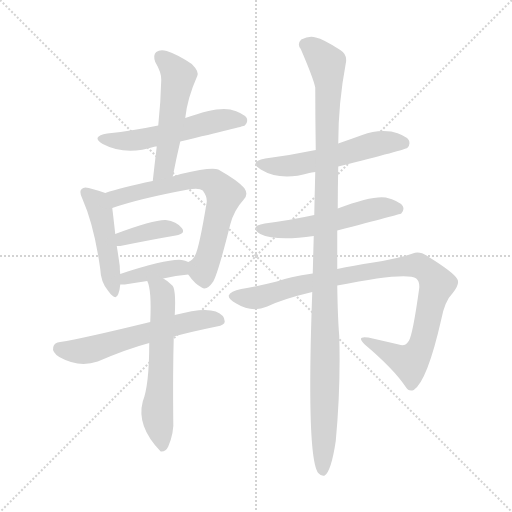
t = 0.00 s
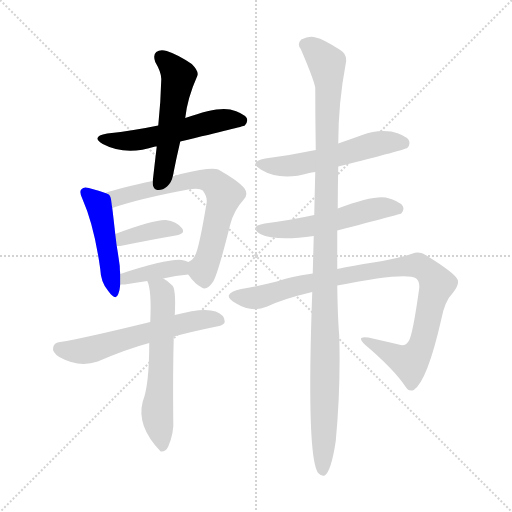
t = 1.79 s
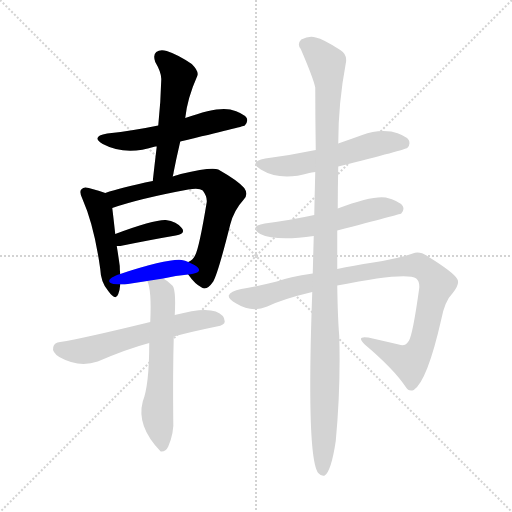
t = 3.58 s
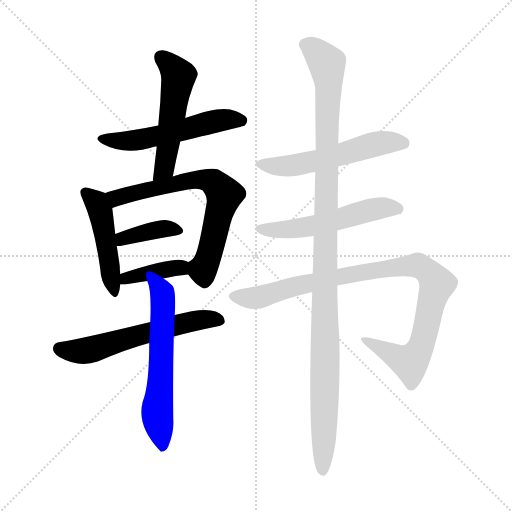
t = 5.38 s
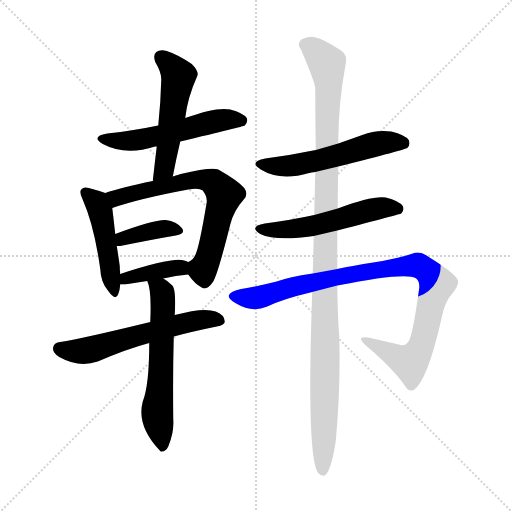
t = 7.17 s
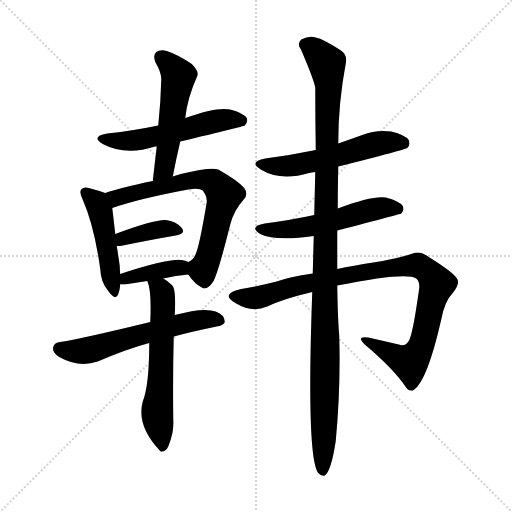
t = 8.96 s

The animated SVG that drew these frames (rendered in a browser with its animation timeline set to each time). Animation: 12 CSS @keyframes rules; one cycle of 8.96 s.

<svg version="1.1" viewBox="0 0 1024 1024" xmlns="http://www.w3.org/2000/svg">
  <g stroke="lightgray" stroke-dasharray="1,1" stroke-width="1" transform="scale(4, 4)">
    <line x1="0" y1="0" x2="256" y2="256"></line>
    <line x1="256" y1="0" x2="0" y2="256"></line>
    <line x1="128" y1="0" x2="128" y2="256"></line>
    <line x1="0" y1="128" x2="256" y2="128"></line>
  </g>
<g transform="scale(1, -1) translate(0, -900)">
   <style type="text/css">
    @keyframes keyframes0 {
      from {
       stroke: blue;
       stroke-dashoffset: 539;
       stroke-width: 128;
       }
       64% {
       animation-timing-function: step-end;
       stroke: blue;
       stroke-dashoffset: 0;
       stroke-width: 128;
       }
       to {
       stroke: black;
       stroke-width: 1024;
       }
       }
       #make-me-a-hanzi-animation-0 {
         animation: keyframes0 0.688639s both;
         animation-delay: 0.000000s;
         animation-timing-function: linear;
       }
    @keyframes keyframes1 {
      from {
       stroke: blue;
       stroke-dashoffset: 520;
       stroke-width: 128;
       }
       63% {
       animation-timing-function: step-end;
       stroke: blue;
       stroke-dashoffset: 0;
       stroke-width: 128;
       }
       to {
       stroke: black;
       stroke-width: 1024;
       }
       }
       #make-me-a-hanzi-animation-1 {
         animation: keyframes1 0.673177s both;
         animation-delay: 0.688639s;
         animation-timing-function: linear;
       }
    @keyframes keyframes2 {
      from {
       stroke: blue;
       stroke-dashoffset: 468;
       stroke-width: 128;
       }
       60% {
       animation-timing-function: step-end;
       stroke: blue;
       stroke-dashoffset: 0;
       stroke-width: 128;
       }
       to {
       stroke: black;
       stroke-width: 1024;
       }
       }
       #make-me-a-hanzi-animation-2 {
         animation: keyframes2 0.630859s both;
         animation-delay: 1.361816s;
         animation-timing-function: linear;
       }
    @keyframes keyframes3 {
      from {
       stroke: blue;
       stroke-dashoffset: 683;
       stroke-width: 128;
       }
       69% {
       animation-timing-function: step-end;
       stroke: blue;
       stroke-dashoffset: 0;
       stroke-width: 128;
       }
       to {
       stroke: black;
       stroke-width: 1024;
       }
       }
       #make-me-a-hanzi-animation-3 {
         animation: keyframes3 0.805827s both;
         animation-delay: 1.992676s;
         animation-timing-function: linear;
       }
    @keyframes keyframes4 {
      from {
       stroke: blue;
       stroke-dashoffset: 380;
       stroke-width: 128;
       }
       55% {
       animation-timing-function: step-end;
       stroke: blue;
       stroke-dashoffset: 0;
       stroke-width: 128;
       }
       to {
       stroke: black;
       stroke-width: 1024;
       }
       }
       #make-me-a-hanzi-animation-4 {
         animation: keyframes4 0.559245s both;
         animation-delay: 2.798503s;
         animation-timing-function: linear;
       }
    @keyframes keyframes5 {
      from {
       stroke: blue;
       stroke-dashoffset: 388;
       stroke-width: 128;
       }
       56% {
       animation-timing-function: step-end;
       stroke: blue;
       stroke-dashoffset: 0;
       stroke-width: 128;
       }
       to {
       stroke: black;
       stroke-width: 1024;
       }
       }
       #make-me-a-hanzi-animation-5 {
         animation: keyframes5 0.565755s both;
         animation-delay: 3.357747s;
         animation-timing-function: linear;
       }
    @keyframes keyframes6 {
      from {
       stroke: blue;
       stroke-dashoffset: 585;
       stroke-width: 128;
       }
       66% {
       animation-timing-function: step-end;
       stroke: blue;
       stroke-dashoffset: 0;
       stroke-width: 128;
       }
       to {
       stroke: black;
       stroke-width: 1024;
       }
       }
       #make-me-a-hanzi-animation-6 {
         animation: keyframes6 0.726074s both;
         animation-delay: 3.923503s;
         animation-timing-function: linear;
       }
    @keyframes keyframes7 {
      from {
       stroke: blue;
       stroke-dashoffset: 602;
       stroke-width: 128;
       }
       66% {
       animation-timing-function: step-end;
       stroke: blue;
       stroke-dashoffset: 0;
       stroke-width: 128;
       }
       to {
       stroke: black;
       stroke-width: 1024;
       }
       }
       #make-me-a-hanzi-animation-7 {
         animation: keyframes7 0.739909s both;
         animation-delay: 4.649577s;
         animation-timing-function: linear;
       }
    @keyframes keyframes8 {
      from {
       stroke: blue;
       stroke-dashoffset: 548;
       stroke-width: 128;
       }
       64% {
       animation-timing-function: step-end;
       stroke: blue;
       stroke-dashoffset: 0;
       stroke-width: 128;
       }
       to {
       stroke: black;
       stroke-width: 1024;
       }
       }
       #make-me-a-hanzi-animation-8 {
         animation: keyframes8 0.695964s both;
         animation-delay: 5.389486s;
         animation-timing-function: linear;
       }
    @keyframes keyframes9 {
      from {
       stroke: blue;
       stroke-dashoffset: 537;
       stroke-width: 128;
       }
       64% {
       animation-timing-function: step-end;
       stroke: blue;
       stroke-dashoffset: 0;
       stroke-width: 128;
       }
       to {
       stroke: black;
       stroke-width: 1024;
       }
       }
       #make-me-a-hanzi-animation-9 {
         animation: keyframes9 0.687012s both;
         animation-delay: 6.085449s;
         animation-timing-function: linear;
       }
    @keyframes keyframes10 {
      from {
       stroke: blue;
       stroke-dashoffset: 942;
       stroke-width: 128;
       }
       75% {
       animation-timing-function: step-end;
       stroke: blue;
       stroke-dashoffset: 0;
       stroke-width: 128;
       }
       to {
       stroke: black;
       stroke-width: 1024;
       }
       }
       #make-me-a-hanzi-animation-10 {
         animation: keyframes10 1.016602s both;
         animation-delay: 6.772461s;
         animation-timing-function: linear;
       }
    @keyframes keyframes11 {
      from {
       stroke: blue;
       stroke-dashoffset: 1129;
       stroke-width: 128;
       }
       79% {
       animation-timing-function: step-end;
       stroke: blue;
       stroke-dashoffset: 0;
       stroke-width: 128;
       }
       to {
       stroke: black;
       stroke-width: 1024;
       }
       }
       #make-me-a-hanzi-animation-11 {
         animation: keyframes11 1.168783s both;
         animation-delay: 7.789062s;
         animation-timing-function: linear;
       }
</style>
<path d="M 360.5 617.0 Q 486.5 647.0 489.5 649.0 Q 496.5 656.0 493.5 664.0 Q 486.5 674.0 460.5 681.0 Q 433.5 687.0 370.5 664.0 L 316.5 649.0 Q 268.5 639.0 214.5 633.0 Q 180.5 627.0 205.5 612.0 Q 250.5 588.0 310.5 607.0 Q 311.5 607.0 313.5 607.0 L 360.5 617.0 Z" fill="lightgray"></path> 
<path d="M 345.5 547.0 Q 352.5 583.0 360.5 617.0 L 370.5 664.0 Q 374.5 703.0 394.5 748.0 Q 398.5 757.0 383.5 772.0 Q 355.5 791.0 333.5 798.0 Q 320.5 802.0 312.5 796.0 Q 305.5 790.0 310.5 776.0 Q 323.5 754.0 322.5 740.0 Q 321.5 697.0 316.5 649.0 L 313.5 607.0 Q 309.5 574.0 305.5 538.0 C 302.5 508.0 339.5 518.0 345.5 547.0 Z" fill="lightgray"></path> 
<path d="M 210.5 514.0 Q 200.5 518.0 177.5 524.0 Q 167.5 527.0 163.5 522.0 Q 157.5 518.0 164.5 503.0 Q 188.5 449.0 200.5 362.0 Q 201.5 335.0 216.5 318.0 Q 231.5 297.0 236.5 312.0 Q 239.5 319.0 240.5 331.0 L 240.5 352.0 Q 239.5 359.0 239.5 368.0 Q 236.5 390.0 233.5 408.0 L 230.5 432.0 Q 226.5 468.0 224.5 484.0 C 221.5 510.0 221.5 510.0 210.5 514.0 Z" fill="lightgray"></path> 
<path d="M 376.5 351.0 Q 389.5 332.0 403.5 325.0 Q 413.5 318.0 426.5 337.0 Q 436.5 355.0 460.5 451.0 Q 467.5 479.0 487.5 501.0 Q 497.5 511.0 488.5 524.0 Q 475.5 539.0 436.5 561.0 Q 423.5 567.0 361.5 552.0 L 345.5 547.0 L 305.5 538.0 Q 242.5 525.0 210.5 514.0 C 181.5 505.0 196.5 475.0 224.5 484.0 Q 279.5 503.0 376.5 521.0 Q 398.5 525.0 405.5 519.0 Q 414.5 507.0 413.5 496.0 Q 398.5 405.0 390.5 390.0 Q 386.5 380.0 376.5 376.0 C 364.5 367.0 364.5 367.0 376.5 351.0 Z" fill="lightgray"></path> 
<path d="M 233.5 408.0 Q 236.5 408.0 240.5 408.0 Q 304.5 421.0 351.5 429.0 Q 372.5 433.0 363.5 444.0 Q 353.5 457.0 331.5 460.0 Q 307.5 461.0 230.5 432.0 C 202.5 421.0 203.5 408.0 233.5 408.0 Z" fill="lightgray"></path> 
<path d="M 326.5 343.0 Q 351.5 349.0 376.5 351.0 C 406.5 354.0 404.5 364.0 376.5 376.0 Q 370.5 379.0 363.5 380.0 Q 335.5 383.0 240.5 352.0 C 211.5 343.0 210.5 331.0 240.5 331.0 Q 244.5 331.0 249.5 331.0 Q 271.5 335.0 294.5 338.0 L 326.5 343.0 Z" fill="lightgray"></path> 
<path d="M 347.5 227.0 Q 384.5 237.0 433.5 247.0 Q 449.5 250.0 449.5 257.0 Q 449.5 270.0 431.5 277.0 Q 407.5 286.0 349.5 270.0 L 300.5 256.0 Q 165.5 223.0 120.5 216.0 Q 108.5 215.0 106.5 206.0 Q 103.5 196.0 118.5 186.0 Q 157.5 164.0 195.5 177.0 Q 253.5 202.0 298.5 214.0 L 347.5 227.0 Z" fill="lightgray"></path> 
<path d="M 298.5 214.0 Q 298.5 130.0 285.5 97.0 Q 272.5 48.0 320.5 -2.0 L 321.5 -3.0 Q 331.5 -4.0 336.5 7.0 Q 348.5 35.0 346.5 62.0 Q 345.5 152.0 347.5 227.0 L 349.5 270.0 Q 352.5 325.0 343.5 330.0 Q 334.5 339.0 326.5 343.0 C 301.5 360.0 285.5 366.0 294.5 338.0 Q 303.5 320.0 300.5 256.0 L 298.5 214.0 Z" fill="lightgray"></path> 
<path d="M 676.5 567.0 Q 811.5 601.0 814.5 604.0 Q 821.5 611.0 817.5 620.0 Q 810.5 630.0 782.5 637.0 Q 752.5 641.0 724.5 630.0 Q 699.5 621.0 676.5 613.0 L 631.5 600.0 Q 583.5 590.0 530.5 583.0 Q 496.5 576.0 521.5 561.0 Q 560.5 537.0 618.5 554.0 Q 622.5 555.0 630.5 556.0 L 676.5 567.0 Z" fill="lightgray"></path> 
<path d="M 674.5 439.0 Q 800.5 472.0 802.5 473.0 Q 809.5 480.0 805.5 488.0 Q 798.5 498.0 771.5 505.0 Q 744.5 509.0 675.5 483.0 L 628.5 470.0 Q 582.5 460.0 529.5 453.0 Q 496.5 447.0 520.5 432.0 Q 551.5 417.0 627.5 428.0 L 674.5 439.0 Z" fill="lightgray"></path> 
<path d="M 674.5 329.0 Q 813.5 357.0 832.5 343.0 Q 839.5 337.0 838.5 324.0 Q 825.5 230.0 817.5 218.0 Q 810.5 206.0 797.5 211.0 Q 767.5 218.0 736.5 225.0 Q 711.5 229.0 729.5 211.0 Q 787.5 162.0 811.5 126.0 Q 817.5 116.0 827.5 120.0 Q 854.5 138.0 882.5 261.0 Q 889.5 298.0 905.5 314.0 Q 920.5 333.0 914.5 342.0 Q 907.5 355.0 857.5 386.0 Q 839.5 399.0 825.5 393.0 Q 797.5 383.0 746.5 375.0 Q 706.5 369.0 674.5 362.0 L 625.5 353.0 Q 577.5 346.0 553.5 337.0 Q 513.5 327.0 482.5 322.0 Q 460.5 318.0 457.5 309.0 Q 456.5 302.0 472.5 293.0 Q 503.5 274.0 534.5 287.0 Q 565.5 302.0 624.5 316.0 L 674.5 329.0 Z" fill="lightgray"></path> 
<path d="M 674.5 362.0 Q 674.5 396.0 674.5 439.0 L 675.5 483.0 Q 675.5 523.0 676.5 567.0 L 676.5 613.0 Q 676.5 694.0 691.5 773.0 Q 695.5 791.0 680.5 800.0 Q 646.5 822.0 631.5 825.0 Q 618.5 829.0 602.5 821.0 Q 593.5 812.0 601.5 802.0 Q 626.5 744.0 630.5 725.0 Q 630.5 664.0 631.5 600.0 L 630.5 556.0 Q 629.5 516.0 628.5 470.0 L 627.5 428.0 Q 626.5 392.0 625.5 353.0 L 624.5 316.0 Q 612.5 -15.0 636.5 -46.0 Q 642.5 -53.0 649.5 -51.0 Q 662.5 -42.0 671.5 18.0 Q 681.5 124.0 678.5 228.0 Q 675.5 262.0 674.5 329.0 L 674.5 362.0 Z" fill="lightgray"></path> 
      <clipPath id="make-me-a-hanzi-clip-0">
      <path d="M 360.5 617.0 Q 486.5 647.0 489.5 649.0 Q 496.5 656.0 493.5 664.0 Q 486.5 674.0 460.5 681.0 Q 433.5 687.0 370.5 664.0 L 316.5 649.0 Q 268.5 639.0 214.5 633.0 Q 180.5 627.0 205.5 612.0 Q 250.5 588.0 310.5 607.0 Q 311.5 607.0 313.5 607.0 L 360.5 617.0 Z" fill="lightgray"></path>
      </clipPath>
      <path clip-path="url(#make-me-a-hanzi-clip-0)" d="M 207.5 624.0 L 229.5 618.0 L 268.5 619.0 L 369.5 639.0 L 421.5 656.0 L 484.5 658.0 " fill="none" id="make-me-a-hanzi-animation-0" stroke-dasharray="411 822" stroke-linecap="round"></path>

      <clipPath id="make-me-a-hanzi-clip-1">
      <path d="M 345.5 547.0 Q 352.5 583.0 360.5 617.0 L 370.5 664.0 Q 374.5 703.0 394.5 748.0 Q 398.5 757.0 383.5 772.0 Q 355.5 791.0 333.5 798.0 Q 320.5 802.0 312.5 796.0 Q 305.5 790.0 310.5 776.0 Q 323.5 754.0 322.5 740.0 Q 321.5 697.0 316.5 649.0 L 313.5 607.0 Q 309.5 574.0 305.5 538.0 C 302.5 508.0 339.5 518.0 345.5 547.0 Z" fill="lightgray"></path>
      </clipPath>
      <path clip-path="url(#make-me-a-hanzi-clip-1)" d="M 321.5 787.0 L 356.5 748.0 L 328.5 564.0 L 311.5 545.0 " fill="none" id="make-me-a-hanzi-animation-1" stroke-dasharray="392 784" stroke-linecap="round"></path>

      <clipPath id="make-me-a-hanzi-clip-2">
      <path d="M 210.5 514.0 Q 200.5 518.0 177.5 524.0 Q 167.5 527.0 163.5 522.0 Q 157.5 518.0 164.5 503.0 Q 188.5 449.0 200.5 362.0 Q 201.5 335.0 216.5 318.0 Q 231.5 297.0 236.5 312.0 Q 239.5 319.0 240.5 331.0 L 240.5 352.0 Q 239.5 359.0 239.5 368.0 Q 236.5 390.0 233.5 408.0 L 230.5 432.0 Q 226.5 468.0 224.5 484.0 C 221.5 510.0 221.5 510.0 210.5 514.0 Z" fill="lightgray"></path>
      </clipPath>
      <path clip-path="url(#make-me-a-hanzi-clip-2)" d="M 171.5 515.0 L 193.5 494.0 L 203.5 466.0 L 226.5 316.0 " fill="none" id="make-me-a-hanzi-animation-2" stroke-dasharray="340 680" stroke-linecap="round"></path>

      <clipPath id="make-me-a-hanzi-clip-3">
      <path d="M 376.5 351.0 Q 389.5 332.0 403.5 325.0 Q 413.5 318.0 426.5 337.0 Q 436.5 355.0 460.5 451.0 Q 467.5 479.0 487.5 501.0 Q 497.5 511.0 488.5 524.0 Q 475.5 539.0 436.5 561.0 Q 423.5 567.0 361.5 552.0 L 345.5 547.0 L 305.5 538.0 Q 242.5 525.0 210.5 514.0 C 181.5 505.0 196.5 475.0 224.5 484.0 Q 279.5 503.0 376.5 521.0 Q 398.5 525.0 405.5 519.0 Q 414.5 507.0 413.5 496.0 Q 398.5 405.0 390.5 390.0 Q 386.5 380.0 376.5 376.0 C 364.5 367.0 364.5 367.0 376.5 351.0 Z" fill="lightgray"></path>
      </clipPath>
      <path clip-path="url(#make-me-a-hanzi-clip-3)" d="M 216.5 511.0 L 232.5 504.0 L 396.5 542.0 L 431.5 532.0 L 448.5 511.0 L 418.5 389.0 L 405.5 361.0 L 386.5 370.0 " fill="none" id="make-me-a-hanzi-animation-3" stroke-dasharray="555 1110" stroke-linecap="round"></path>

      <clipPath id="make-me-a-hanzi-clip-4">
      <path d="M 233.5 408.0 Q 236.5 408.0 240.5 408.0 Q 304.5 421.0 351.5 429.0 Q 372.5 433.0 363.5 444.0 Q 353.5 457.0 331.5 460.0 Q 307.5 461.0 230.5 432.0 C 202.5 421.0 203.5 408.0 233.5 408.0 Z" fill="lightgray"></path>
      </clipPath>
      <path clip-path="url(#make-me-a-hanzi-clip-4)" d="M 237.5 415.0 L 265.5 430.0 L 298.5 438.0 L 334.5 443.0 L 355.5 438.0 " fill="none" id="make-me-a-hanzi-animation-4" stroke-dasharray="252 504" stroke-linecap="round"></path>

      <clipPath id="make-me-a-hanzi-clip-5">
      <path d="M 326.5 343.0 Q 351.5 349.0 376.5 351.0 C 406.5 354.0 404.5 364.0 376.5 376.0 Q 370.5 379.0 363.5 380.0 Q 335.5 383.0 240.5 352.0 C 211.5 343.0 210.5 331.0 240.5 331.0 Q 244.5 331.0 249.5 331.0 Q 271.5 335.0 294.5 338.0 L 326.5 343.0 Z" fill="lightgray"></path>
      </clipPath>
      <path clip-path="url(#make-me-a-hanzi-clip-5)" d="M 245.5 336.0 L 254.5 345.0 L 341.5 363.0 L 359.5 365.0 L 369.5 357.0 " fill="none" id="make-me-a-hanzi-animation-5" stroke-dasharray="260 520" stroke-linecap="round"></path>

      <clipPath id="make-me-a-hanzi-clip-6">
      <path d="M 347.5 227.0 Q 384.5 237.0 433.5 247.0 Q 449.5 250.0 449.5 257.0 Q 449.5 270.0 431.5 277.0 Q 407.5 286.0 349.5 270.0 L 300.5 256.0 Q 165.5 223.0 120.5 216.0 Q 108.5 215.0 106.5 206.0 Q 103.5 196.0 118.5 186.0 Q 157.5 164.0 195.5 177.0 Q 253.5 202.0 298.5 214.0 L 347.5 227.0 Z" fill="lightgray"></path>
      </clipPath>
      <path clip-path="url(#make-me-a-hanzi-clip-6)" d="M 119.5 203.0 L 133.5 198.0 L 181.5 200.0 L 379.5 257.0 L 439.5 260.0 " fill="none" id="make-me-a-hanzi-animation-6" stroke-dasharray="457 914" stroke-linecap="round"></path>

      <clipPath id="make-me-a-hanzi-clip-7">
      <path d="M 298.5 214.0 Q 298.5 130.0 285.5 97.0 Q 272.5 48.0 320.5 -2.0 L 321.5 -3.0 Q 331.5 -4.0 336.5 7.0 Q 348.5 35.0 346.5 62.0 Q 345.5 152.0 347.5 227.0 L 349.5 270.0 Q 352.5 325.0 343.5 330.0 Q 334.5 339.0 326.5 343.0 C 301.5 360.0 285.5 366.0 294.5 338.0 Q 303.5 320.0 300.5 256.0 L 298.5 214.0 Z" fill="lightgray"></path>
      </clipPath>
      <path clip-path="url(#make-me-a-hanzi-clip-7)" d="M 300.5 336.0 L 321.5 320.0 L 325.5 302.0 L 314.5 67.0 L 325.5 2.0 " fill="none" id="make-me-a-hanzi-animation-7" stroke-dasharray="474 948" stroke-linecap="round"></path>

      <clipPath id="make-me-a-hanzi-clip-8">
      <path d="M 676.5 567.0 Q 811.5 601.0 814.5 604.0 Q 821.5 611.0 817.5 620.0 Q 810.5 630.0 782.5 637.0 Q 752.5 641.0 724.5 630.0 Q 699.5 621.0 676.5 613.0 L 631.5 600.0 Q 583.5 590.0 530.5 583.0 Q 496.5 576.0 521.5 561.0 Q 560.5 537.0 618.5 554.0 Q 622.5 555.0 630.5 556.0 L 676.5 567.0 Z" fill="lightgray"></path>
      </clipPath>
      <path clip-path="url(#make-me-a-hanzi-clip-8)" d="M 523.5 573.0 L 578.5 568.0 L 685.5 590.0 L 750.5 612.0 L 809.5 612.0 " fill="none" id="make-me-a-hanzi-animation-8" stroke-dasharray="420 840" stroke-linecap="round"></path>

      <clipPath id="make-me-a-hanzi-clip-9">
      <path d="M 674.5 439.0 Q 800.5 472.0 802.5 473.0 Q 809.5 480.0 805.5 488.0 Q 798.5 498.0 771.5 505.0 Q 744.5 509.0 675.5 483.0 L 628.5 470.0 Q 582.5 460.0 529.5 453.0 Q 496.5 447.0 520.5 432.0 Q 551.5 417.0 627.5 428.0 L 674.5 439.0 Z" fill="lightgray"></path>
      </clipPath>
      <path clip-path="url(#make-me-a-hanzi-clip-9)" d="M 522.5 444.0 L 595.5 443.0 L 682.5 461.0 L 738.5 480.0 L 798.5 482.0 " fill="none" id="make-me-a-hanzi-animation-9" stroke-dasharray="409 818" stroke-linecap="round"></path>

      <clipPath id="make-me-a-hanzi-clip-10">
      <path d="M 674.5 329.0 Q 813.5 357.0 832.5 343.0 Q 839.5 337.0 838.5 324.0 Q 825.5 230.0 817.5 218.0 Q 810.5 206.0 797.5 211.0 Q 767.5 218.0 736.5 225.0 Q 711.5 229.0 729.5 211.0 Q 787.5 162.0 811.5 126.0 Q 817.5 116.0 827.5 120.0 Q 854.5 138.0 882.5 261.0 Q 889.5 298.0 905.5 314.0 Q 920.5 333.0 914.5 342.0 Q 907.5 355.0 857.5 386.0 Q 839.5 399.0 825.5 393.0 Q 797.5 383.0 746.5 375.0 Q 706.5 369.0 674.5 362.0 L 625.5 353.0 Q 577.5 346.0 553.5 337.0 Q 513.5 327.0 482.5 322.0 Q 460.5 318.0 457.5 309.0 Q 456.5 302.0 472.5 293.0 Q 503.5 274.0 534.5 287.0 Q 565.5 302.0 624.5 316.0 L 674.5 329.0 Z" fill="lightgray"></path>
      </clipPath>
      <path clip-path="url(#make-me-a-hanzi-clip-10)" d="M 466.5 308.0 L 510.5 304.0 L 619.5 335.0 L 803.5 367.0 L 835.5 370.0 L 853.5 360.0 L 873.5 332.0 L 844.5 213.0 L 827.5 183.0 L 819.5 175.0 L 742.5 213.0 " fill="none" id="make-me-a-hanzi-animation-10" stroke-dasharray="814 1628" stroke-linecap="round"></path>

      <clipPath id="make-me-a-hanzi-clip-11">
      <path d="M 674.5 362.0 Q 674.5 396.0 674.5 439.0 L 675.5 483.0 Q 675.5 523.0 676.5 567.0 L 676.5 613.0 Q 676.5 694.0 691.5 773.0 Q 695.5 791.0 680.5 800.0 Q 646.5 822.0 631.5 825.0 Q 618.5 829.0 602.5 821.0 Q 593.5 812.0 601.5 802.0 Q 626.5 744.0 630.5 725.0 Q 630.5 664.0 631.5 600.0 L 630.5 556.0 Q 629.5 516.0 628.5 470.0 L 627.5 428.0 Q 626.5 392.0 625.5 353.0 L 624.5 316.0 Q 612.5 -15.0 636.5 -46.0 Q 642.5 -53.0 649.5 -51.0 Q 662.5 -42.0 671.5 18.0 Q 681.5 124.0 678.5 228.0 Q 675.5 262.0 674.5 329.0 L 674.5 362.0 Z" fill="lightgray"></path>
      </clipPath>
      <path clip-path="url(#make-me-a-hanzi-clip-11)" d="M 610.5 811.0 L 623.5 805.0 L 653.5 772.0 L 657.5 726.0 L 645.5 -42.0 " fill="none" id="make-me-a-hanzi-animation-11" stroke-dasharray="1001 2002" stroke-linecap="round"></path>

</g>
</svg>
